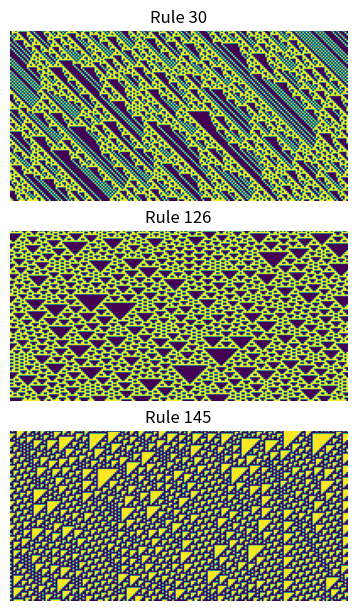

Write the Python code that produced this figure.
#----------------------------------------------
# Elementary one-dimensional cellular automata
# Author: Pablo Villanueva-Domingo
# Last modification: 6/2022
#---------------------------------------------

#---------------------------------------------
# Binary cellular automata (CA) which update the value of each cell based on its neighborhood, following a binary rule
# These CA were first studied and classified by Stephen Wolfram
# A cell is updated depending on its value and that of its 2 neighbors, there are 2^3 possible binary states for the neighborhood, leading to 2^8=256 possible CA
# Hence, the rules 0-255 defines the possible CA, which encode the update procedure through its binary value
# For more info, see https://mathworld.wolfram.com/ElementaryCellularAutomaton.html
#---------------------------------------------

import numpy as np
import matplotlib.pyplot as plt

np.random.seed(0)

# Set the size of the grid
size = 200
# Set the number of iterations to run the CA
epochs = 100

# Transform the name of the rule to a binary number
def ruletobin(rule):
    # Convert to string of binary values
    binario = str(bin(rule))
    # Remove two first characters, which indicate that the number is binary
    binario = binario[2:]
    # Insert 0s at the beginning to have a size 8 digits number
    binario = binario.zfill(8)
    return binario

# Apply the binary update rule
def apply_rule(neighbors, binrule):
    # Convert neighborhood list to string
    neighbors = ''.join(str(x) for x in neighbors)
    # Convert neighborhood to binary digits
    bin_to_dec = int(neighbors,2)
    # Apply rule based on digit position in the binary encoding
    newstate = binrule[bin_to_dec]
    return newstate

#--- MAIN ---#

if __name__=="__main__":

    # Choose the rules
    rules = [30,126,145]

    # Create figure, with as many axes as rules
    fig, axs = plt.subplots(len(rules), 1, figsize=(2.*size//100, 2.*len(rules)), constrained_layout=True)

    # Loop for each rule
    for j, ax in enumerate(axs):

        rule = rules[j]
        binrule = ruletobin(rule)
        print("Rule",rule, "- Binary encoding:", binrule)

        # Initialize randomly the first line
        line = np.random.randint(2, size=size)
        lines = [line]

        # Start loop over epochs
        for n in range(epochs):
            newline = np.zeros(len(line), dtype=int)

            # Apply update rule for every cell (except boundaries)
            for i in range(1,size-1):
                neighbors = list(line[i-1:i+2])
                newline[i] = apply_rule(neighbors, binrule)

            # Update boundaries using boundary conditions
            neighbors = list(np.append([line[-1]], line[:2]))
            newline[0] = apply_rule(neighbors, binrule)
            neighbors = list(np.append(line[-2:], [line[0]]))
            newline[-1] = apply_rule(neighbors, binrule)

            # Update line
            line = newline
            lines.append(newline)

        # Plot
        ax.set_title("Rule "+str(rule))
        ax.imshow(lines)
        ax.axis('off')


    plt.savefig("CA.png", dpi=fig.dpi)
    plt.show()
